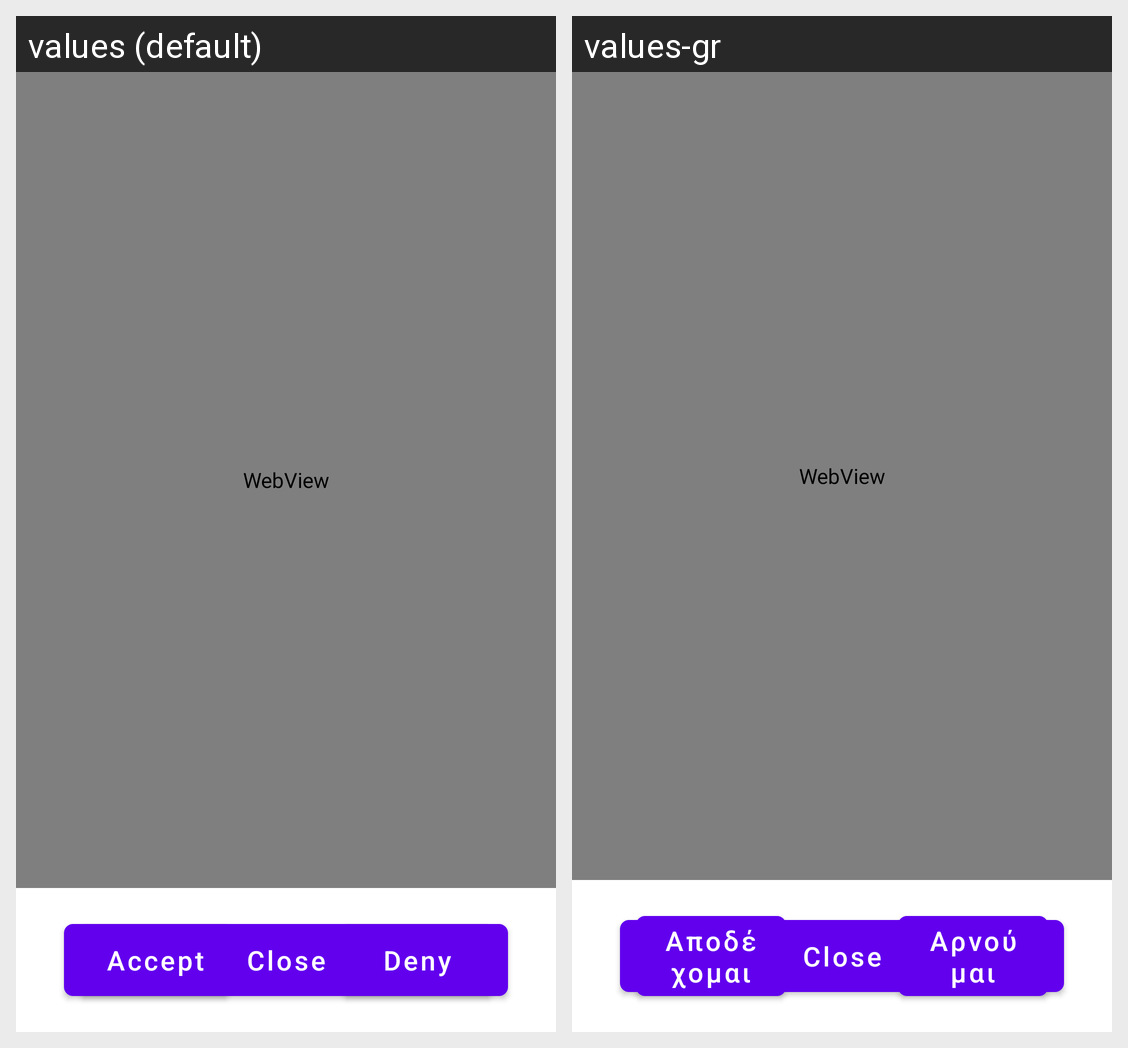

For this localized Android screen grid, give each drawn string resource with its value in every locale shown.
Android screen res/layout/activity_web_view.xml rendered under 2 locales, left to right: values (default), values-gr. Device: Nexus 5 (rendered at 1080×1920; each locale shown at half size, 540×960, under a caption strip naming it); theme Theme.MaterialComponents.DayNight.NoActionBar.
Strings drawn on this screen, with the default value and each locale's value (text and hints the layout hard-codes, and strings that could not be matched under every locale, appear in the picture but are not listed):

accept
  values: Accept
  values-gr: Αποδέχομαι

deny
  values: Deny
  values-gr: Αρνούμαι
